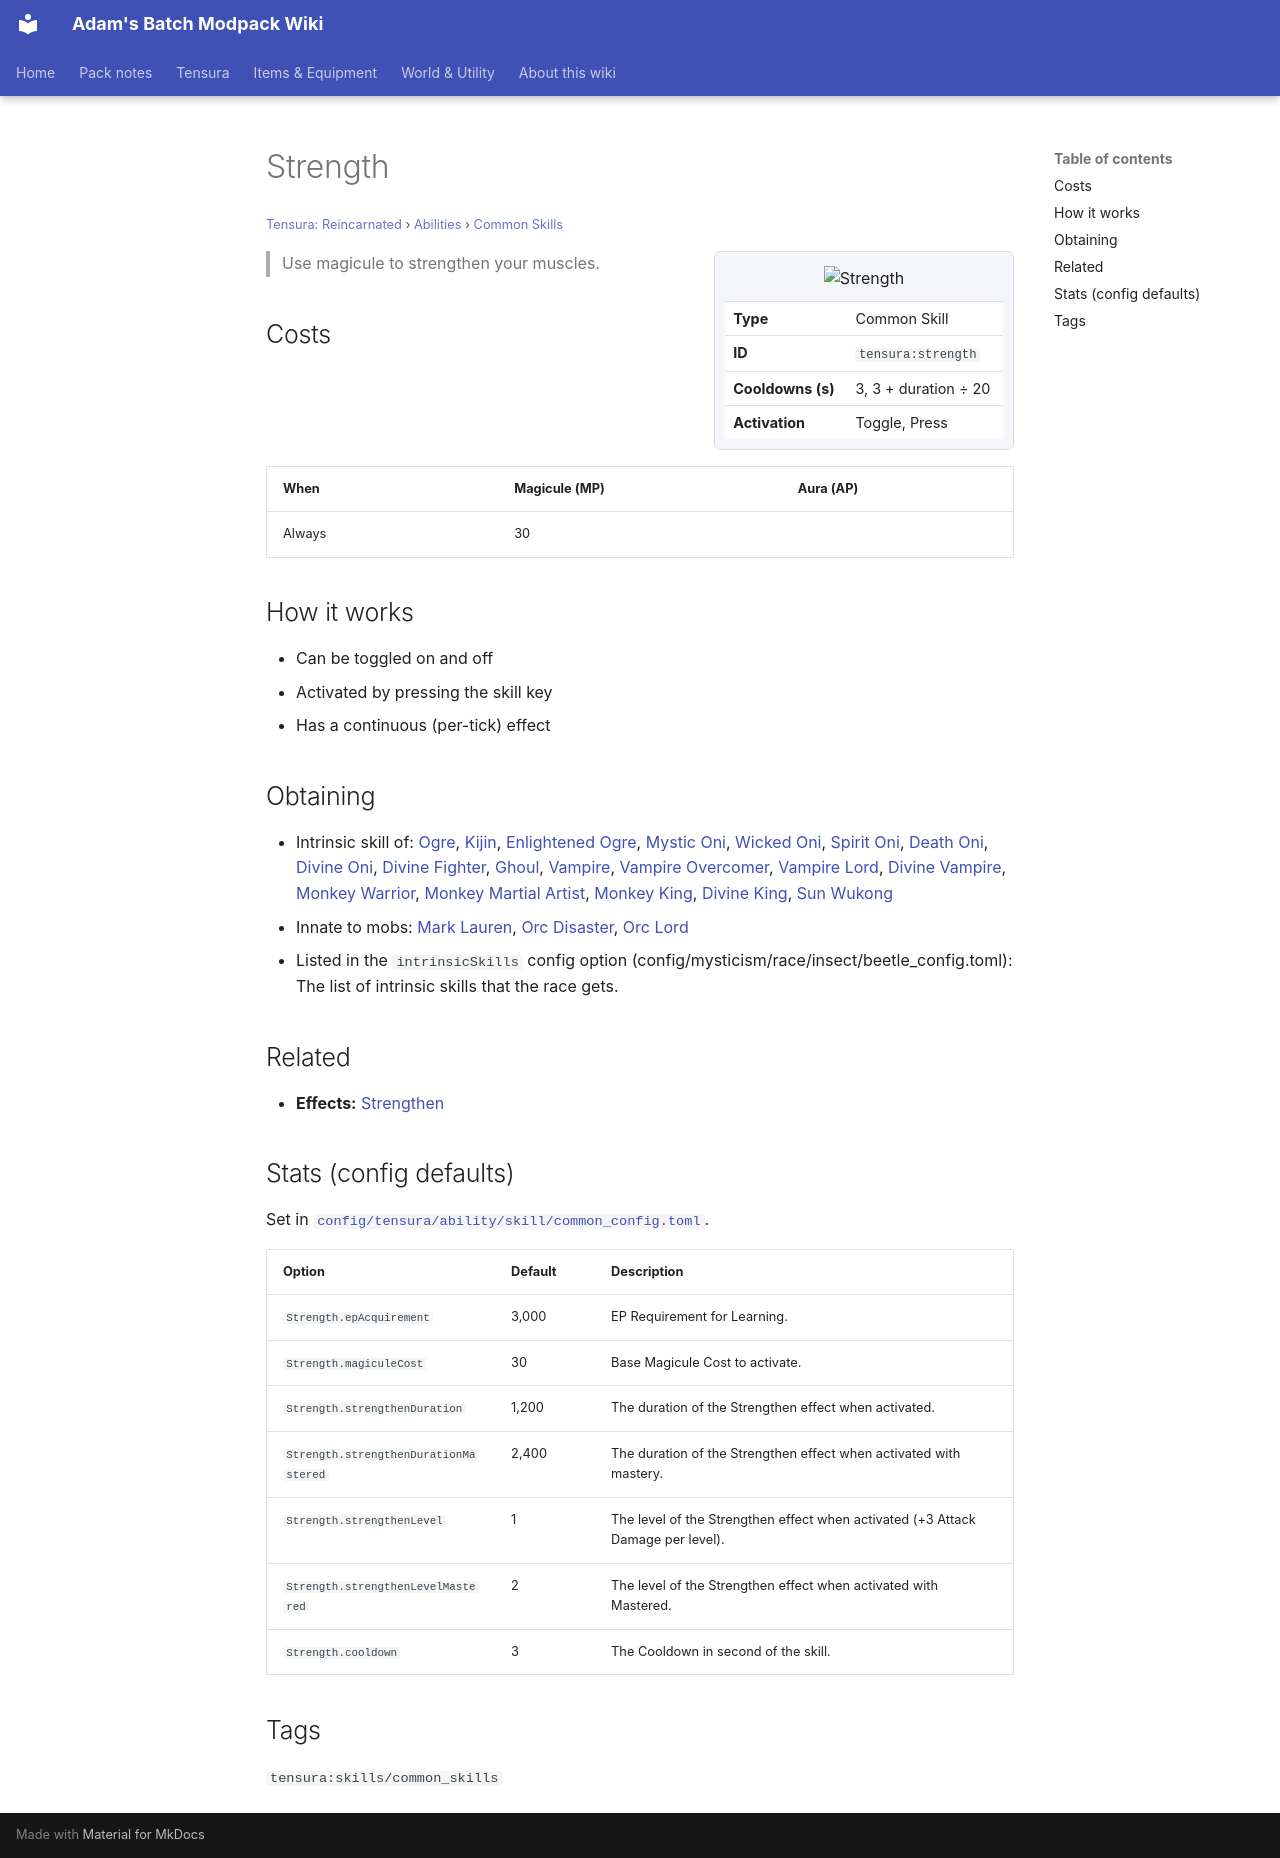

repository: Proteus-Nell/Adams-Batch-MC-Modpack-Wiki · page: tensura-reincarnated/abilities/common-skills/strength/index.html · generator: mkdocs

# Strength

<small>[Tensura: Reincarnated](../../index.md) &rsaquo; [Abilities](../index.md) &rsaquo; [Common Skills](index.md)</small>

<div class="infobox" markdown>

![Strength](../../../assets/icons/tensura/skill/strength.png)

| | |
|---|---|
| **Type** | Common Skill |
| **ID** | `tensura:strength` |
| **Cooldowns (s)** | 3, 3 + duration ÷ 20 |
| **Activation** | Toggle, Press |

</div>

> Use magicule to strengthen your muscles.

## Costs

| When | Magicule (MP) | Aura (AP) |
|---|---|---|
| Always | 30 |  |

## How it works

- Can be toggled on and off
- Activated by pressing the skill key
- Has a continuous (per-tick) effect

## Obtaining

- Intrinsic skill of: [Ogre](../../races/ogre.md), [Kijin](../../races/kijin.md), [Enlightened Ogre](../../races/enlightened-ogre.md), [Mystic Oni](../../races/mystic-oni.md), [Wicked Oni](../../races/wicked-oni.md), [Spirit Oni](../../races/spirit-oni.md), [Death Oni](../../races/death-oni.md), [Divine Oni](../../races/divine-oni.md), [Divine Fighter](../../races/divine-fighter.md), [Ghoul](../../races/ghoul.md), [Vampire](../../races/vampire.md), [Vampire Overcomer](../../races/vampire-overcomer.md), [Vampire Lord](../../races/vampire-lord.md), [Divine Vampire](../../races/divine-vampire.md), [Monkey Warrior](../../../ascension/races/monkey-warrior.md), [Monkey Martial Artist](../../../ascension/races/monkey-martial-artist.md), [Monkey King](../../../ascension/races/monkey-king.md), [Divine King](../../../ascension/races/divine-king.md), [Sun Wukong](../../../ascension/races/sun-wukong.md)
- Innate to mobs: [Mark Lauren](../../mobs/mark-lauren.md), [Orc Disaster](../../mobs/orc-disaster.md), [Orc Lord](../../mobs/orc-lord.md)
- Listed in the `intrinsicSkills` config option (config/mysticism/race/insect/beetle_config.toml): The list of intrinsic skills that the race gets.

## Related

- **Effects:** [Strengthen](../../effects/strengthen.md)

## Stats (config defaults)

Set in [`config/tensura/ability/skill/common_config.toml`](../../configs/config-tensura-ability-skill-common-config.md).

| Option | Default | Description |
|---|---|---|
| `Strength.epAcquirement` | 3,000 | EP Requirement for Learning. |
| `Strength.magiculeCost` | 30 | Base Magicule Cost to activate. |
| `Strength.strengthenDuration` | 1,200 | The duration of the Strengthen effect when activated. |
| `Strength.strengthenDurationMastered` | 2,400 | The duration of the Strengthen effect when activated with mastery. |
| `Strength.strengthenLevel` | 1 | The level of the Strengthen effect when activated (+3 Attack Damage per level). |
| `Strength.strengthenLevelMastered` | 2 | The level of the Strengthen effect when activated with Mastered. |
| `Strength.cooldown` | 3 | The Cooldown in second of the skill. |

## Tags

`tensura:skills/common_skills`
